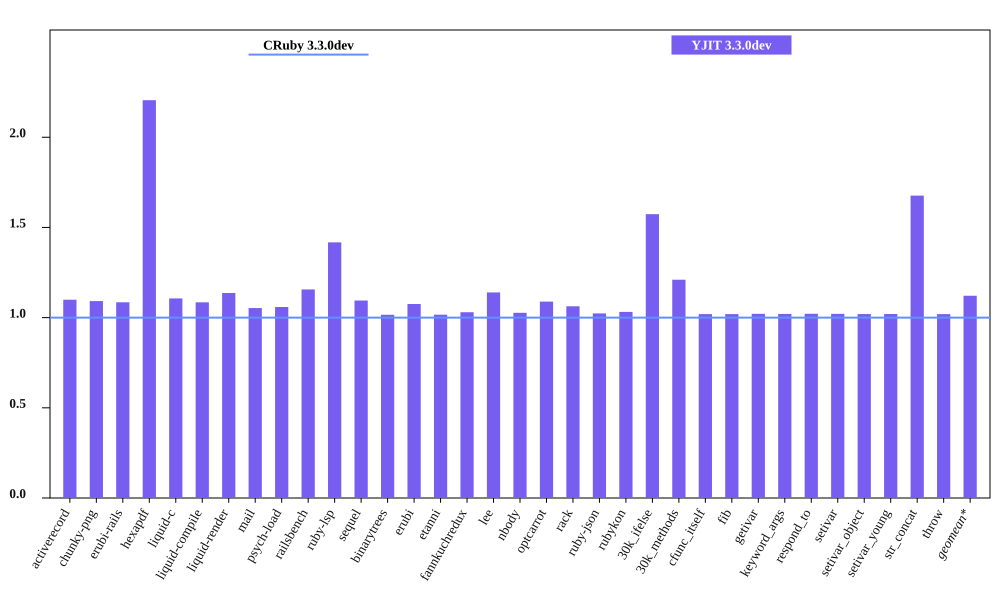

The data file committed next to this chart (first rows):
bench, CRuby 3.3.0dev mem (MiB), YJIT 3.3.0dev mem (MiB), Inline Code, Outlined Code, YJIT Mem overhead
activerecord, 51.96, 57.12, 1, 1
chunky-png, 63.48, 69.3, 1, 1
erubi-rails, 88.52, 96.05, 2, 2
hexapdf, 130.5, 287.7, 2, 2
liquid-c, 34.23, 37.87, 1, 1
liquid-compile, 32.88, 35.67, 1, 1
liquid-render, 33.88, 38.51, 1, 1
mail, 45.16, 47.55, 1, 1
psych-load, 32.96, 34.91, 1, 1
railsbench, 86.45, 99.95, 3, 2
ruby-lsp, 86.59, 122.7, 5, 5
sequel, 36.67, 40.14, 1, 1
binarytrees, 25.92, 26.33, 1, 1
erubi, 28.62, 30.79, 1, 1
etanni, 23.71, 24.09, 1, 1
fannkuchredux, 20.1, 20.7, 1, 1
lee, 29.9, 34.07, 1, 1
nbody, 19.99, 20.53, 1, 1
optcarrot, 58.49, 63.69, 1, 1
rack, 29.04, 30.86, 1, 1
ruby-json, 20.61, 21.09, 1, 1
rubykon, 53.67, 55.38, 1, 1
30k_ifelse, 63.89, 100.5, 6, 5
30k_methods, 55.3, 66.93, 2, 2
cfunc_itself, 19.98, 20.37, 1, 1
fib, 19.98, 20.37, 1, 1
getivar, 20.05, 20.47, 1, 1
keyword_args, 19.98, 20.39, 1, 1
respond_to, 19.99, 20.41, 1, 1
setivar, 20.05, 20.46, 1, 1
setivar_object, 19.99, 20.39, 1, 1
setivar_young, 19.98, 20.39, 1, 1
str_concat, 46.3, 77.61, 1, 1
throw, 20.04, 20.43, 1, 1
